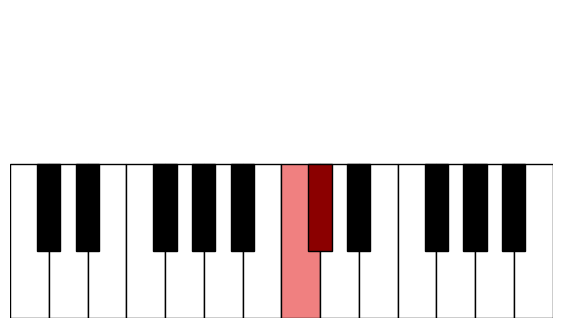

The matplotlib source for this figure: (Note: this script raises an exception after producing the figure.)
import matplotlib.pyplot as plt

octaves = 2  # Set the number of octaves you want to see
keys_per_octave = 12
total_keys = octaves * keys_per_octave
bases = ('K', 'T', 'D', 'N', 'M', 'F', 'J', 'G', 'R', 'L', 'P', 'B', 'K')
note_names = bases

# Define the correct positions of notes on the keyboard
white_keys = ['K', 'D', 'M', 'F', 'G', 'L', 'B']
white_keys_per_octave = len(white_keys)
total_white_keys = octaves * white_keys_per_octave
black_keys = ['T', 'N', 'J', 'R', 'P']

# Define white and black key indices for an octave
white_key_positions = {'K': 0, 'D': 1, 'M': 2, 'F': 3, 'G': 4, 'L': 5, 'B': 6}
black_key_positions = {'T': 0, 'N': 1, 'J': 3, 'R': 4, 'P': 5}
white_key_to_black_key = {'K': 'T', 'D': 'N', 'F': 'J', 'G': 'R', 'L': 'P'}

def draw_keyboard(file_name: str, highlighted_notes=None):
   highlighted_notes = highlighted_notes or []
   note_indexes = [get_note_index(note) for note in highlighted_notes]
   start_index = calculate_start_index(note_indexes, total_keys)
   start_white_key = round(start_index / keys_per_octave * white_keys_per_octave)

   plt.figure(figsize=(7, 4))
   plt.xlim(-start_white_key, total_white_keys-start_white_key)
   plt.ylim(0, 6)

   # Draw white keys
   for i in range(-start_white_key, white_keys_per_octave * octaves - start_white_key):
      white_key = white_keys[i % white_keys_per_octave]
      octave = i // white_keys_per_octave
      color = 'lightcoral' if f'{white_key}{octave}' in highlighted_notes else 'white'
      plt.gca().add_patch(plt.Rectangle((i, 0), 1, 3,
                                        facecolor=color, edgecolor='black'))

   for i in range(-start_white_key, white_keys_per_octave * octaves - start_white_key):
      white_key = white_keys[i % white_keys_per_octave]
      octave = i // white_keys_per_octave
      if white_key in white_key_to_black_key:
         black_key = white_key_to_black_key[white_key]
         color = 'darkred' if f'{black_key}{octave}' in highlighted_notes else 'black'
         plt.gca().add_patch(plt.Rectangle((i+0.7, 1.3), (1-0.7)*2, 1.7,
                                           facecolor=color, edgecolor='black'))

   plt.axis('off')  # Hide the axes
   plt.savefig('output/intervals/keyboard/' + file_name)
   # plt.show()
   plt.close()

def get_note_index(note:str):
   note_name = note[0]
   octave = int(note[1])
   return note_names.index(note_name) + octave * keys_per_octave

def draw_piano_roll(file_name: str, note_list: list[str]):
   start_x = 1
   note_indexes = [get_note_index(note) for note in note_list]
   total_keys = octaves * keys_per_octave
   plt.figure(figsize=(8, 2*octaves))  # Increase the height of the graph to display more octaves
   plt.ylim(0, total_keys)
   plt.xlim(0, 5)

   start_index_to_place_in_the_middle = calculate_start_index(note_indexes, total_keys)

   # Draw the background for the piano roll
   for i in range(-start_index_to_place_in_the_middle, total_keys-start_index_to_place_in_the_middle):
      is_sharp = note_names[i % keys_per_octave] in black_keys
      back_colour = 'whitesmoke' if is_sharp else 'white'
      plt.gca().add_patch(plt.Rectangle((0, i+start_index_to_place_in_the_middle), 28, 1,
                                        facecolor=back_colour, edgecolor='whitesmoke'))

   # Draw the notes on the piano roll
   for i, note in enumerate(note_indexes):
      plt.gca().add_patch(plt.Rectangle((start_x, note+start_index_to_place_in_the_middle), 3, 1,
                                        facecolor='pink', edgecolor='whitesmoke'))

   # Remove axis ticks and labels for a cleaner look on the piano roll
   plt.xticks([])
   plt.yticks([])
   
   plt.savefig('output/intervals/pianoroll/' + file_name)
   # plt.show()
   plt.close()


def calculate_start_index(note_indexes, total_keys):
   smallest_index = min(note_indexes)
   biggest_index = max(note_indexes)
   height = biggest_index - smallest_index
   start_index_to_place_in_the_middle = total_keys // 2 - height // 2 - smallest_index
   return start_index_to_place_in_the_middle


root_suffix = 'u'
mi_up = 'i'
ma_up = 'a'
pe_up = 'u'
mi_do = 'e'
ma_do = 'o'
pe_do = 'y'
tr_up = ''
tr_do = ''
intervalQualities = {
   mi_up: 'm',
   ma_up: 'M',
   pe_up: 'P',
   tr_up: ''
}
intervalNames = ['P1', 'm2', 'M2', 'm3', 'M3', 'P4', 'Triton', 'P5', 'm6', 'M6', 'm7', 'M7', 'Octave']
up_qualities = [root_suffix, mi_up, ma_up, mi_up, ma_up, pe_up, tr_up, pe_up, mi_up, ma_up, mi_up, ma_up, pe_up + pe_up]
do_qualities = [root_suffix, mi_do, ma_do, mi_do, ma_do, pe_do, tr_do, pe_do, mi_do, ma_do, mi_do, ma_do, pe_do + pe_do]
assert len(bases) == len(up_qualities)

count = 0
for i, root in enumerate(bases):
   if i == len(bases)-1:
      break
   for j in range(12):
      interval_index = (i + j) % 12
      up_quality = up_qualities[j]
      do_quality = do_qualities[j]
      n_note = bases[interval_index]
      if root == n_note:
         continue
      count += 1
      if intervalNames[j] == 'Triton':
         continue
      leftToRight = root + root_suffix + n_note + up_quality
      rightToLeft = n_note + root_suffix + root + do_quality
      img_url_keyboard = f"keyboard_{leftToRight}_{rightToLeft}.png"
      img_url_piano_roll = f"pianoroll_{leftToRight}_{rightToLeft}.png"
      notes = [root+'0', n_note + str((i+j)//12)]
      print(f"{leftToRight}\t\t"
            f"{rightToLeft}\t\t"
            f"{intervalNames[j]}\t"
            f"<img src=\"{img_url_keyboard}\">\t"
            f"<img src=\"{img_url_piano_roll}\">")
      draw_keyboard(img_url_keyboard, notes)
      draw_piano_roll(img_url_piano_roll, notes)
print("count = ", count)
